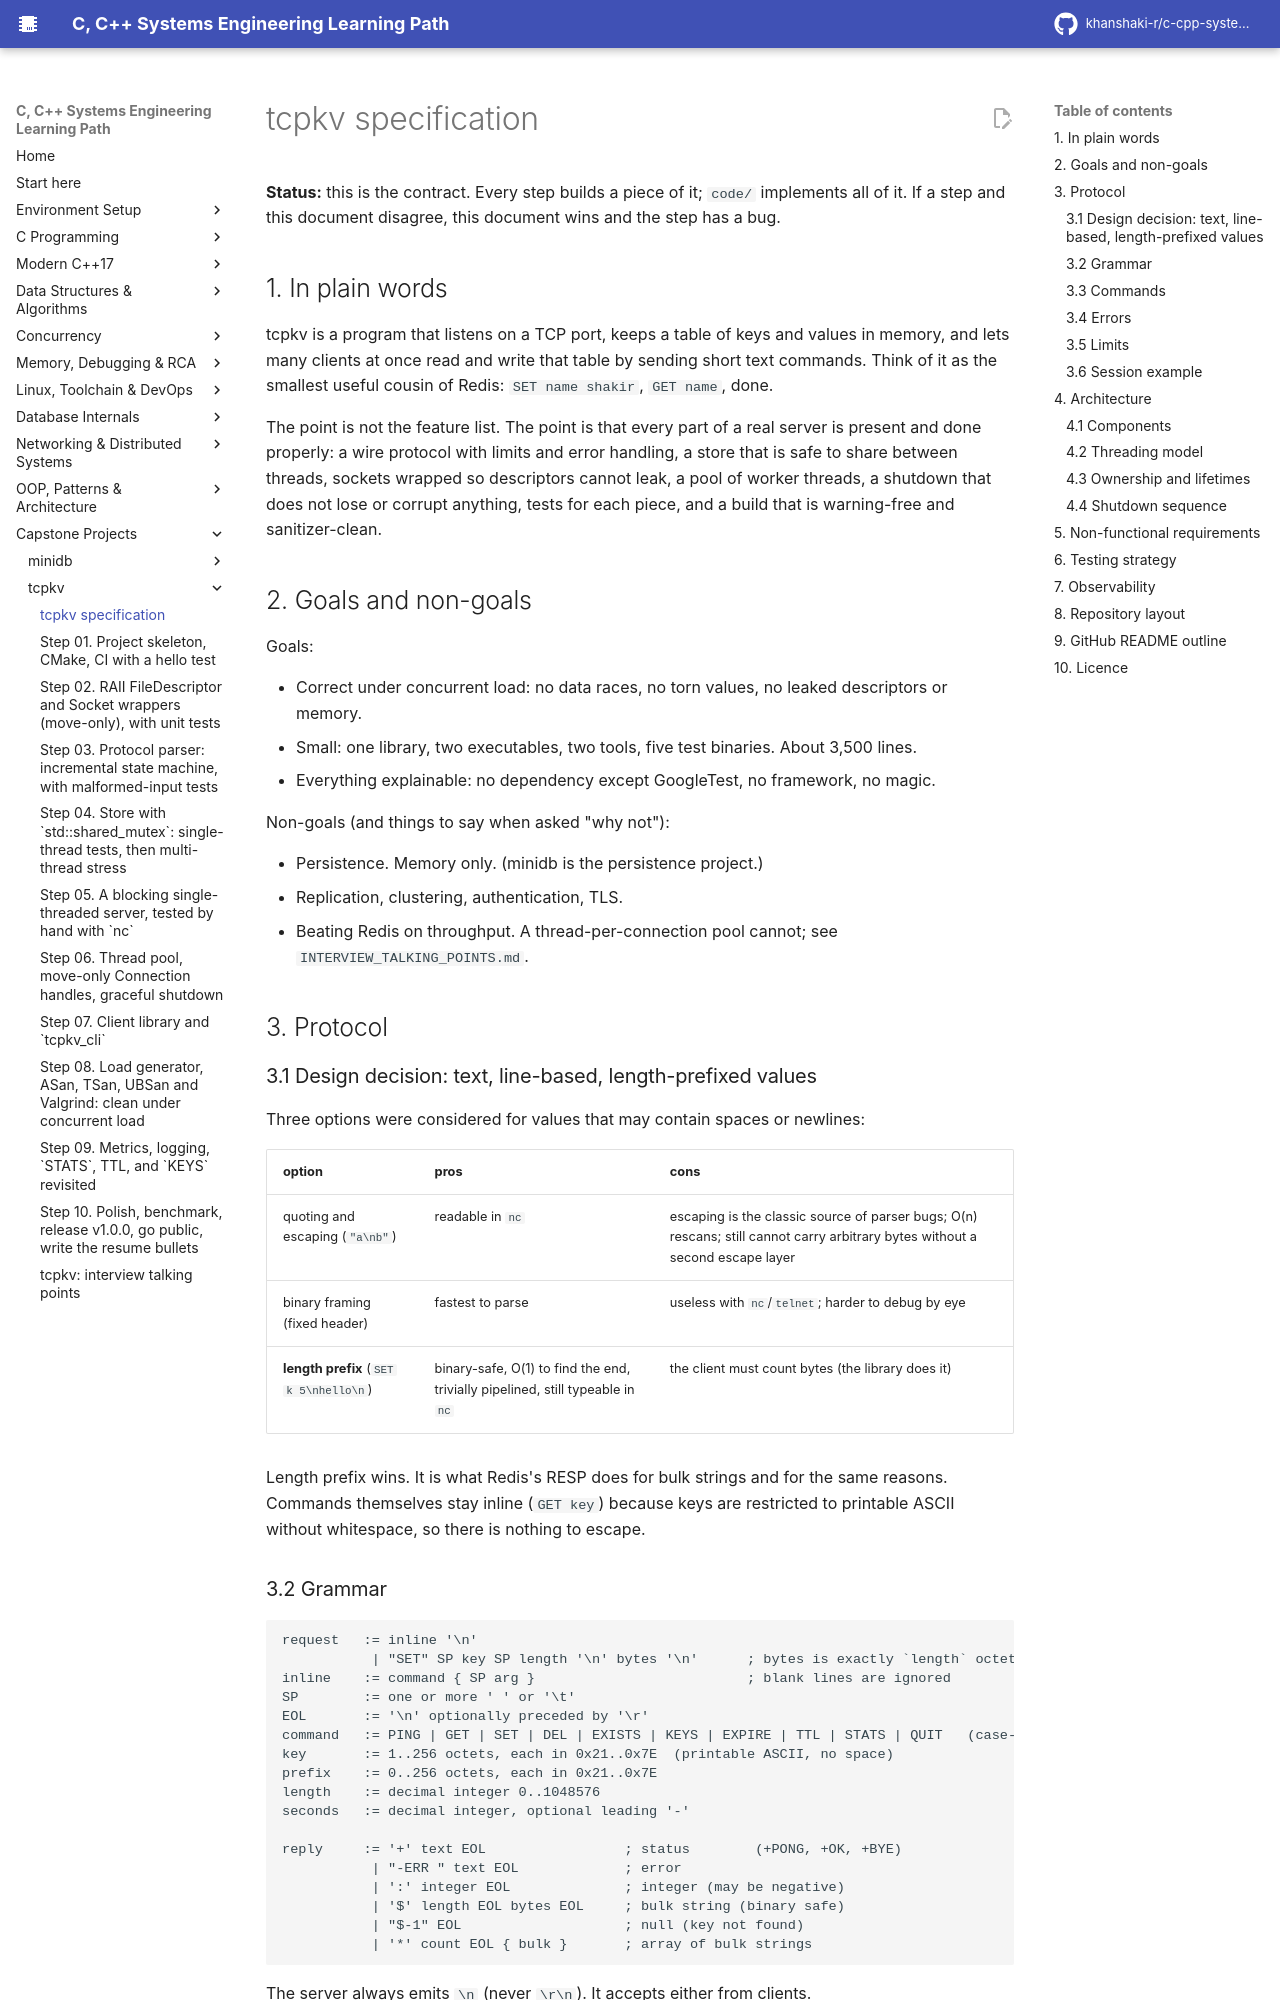

repository: khanshaki-r/c-cpp-systems-learning-path · page: 10_Capstone_Projects/tcpkv/00_spec/index.html · generator: mkdocs

# tcpkv specification

**Status:** this is the contract. Every step builds a piece of it; `code/` implements all of it.
If a step and this document disagree, this document wins and the step has a bug.

## 1. In plain words

tcpkv is a program that listens on a TCP port, keeps a table of keys and values in memory,
and lets many clients at once read and write that table by sending short text commands.
Think of it as the smallest useful cousin of Redis: `SET name shakir`, `GET name`, done.

The point is not the feature list. The point is that every part of a real server is present
and done properly: a wire protocol with limits and error handling, a store that is safe to
share between threads, sockets wrapped so descriptors cannot leak, a pool of worker threads,
a shutdown that does not lose or corrupt anything, tests for each piece, and a build that is
warning-free and sanitizer-clean.

## 2. Goals and non-goals

Goals:

* Correct under concurrent load: no data races, no torn values, no leaked descriptors or memory.
* Small: one library, two executables, two tools, five test binaries. About 3,500 lines.
* Everything explainable: no dependency except GoogleTest, no framework, no magic.

Non-goals (and things to say when asked "why not"):

* Persistence. Memory only. (minidb is the persistence project.)
* Replication, clustering, authentication, TLS.
* Beating Redis on throughput. A thread-per-connection pool cannot; see `INTERVIEW_TALKING_POINTS.md`.

## 3. Protocol

### 3.1 Design decision: text, line-based, length-prefixed values

Three options were considered for values that may contain spaces or newlines:

| option                       | pros                                        | cons                                                      |
|------------------------------|---------------------------------------------|-----------------------------------------------------------|
| quoting and escaping (`"a\nb"`) | readable in `nc`                         | escaping is the classic source of parser bugs; O(n) rescans; still cannot carry arbitrary bytes without a second escape layer |
| binary framing (fixed header)| fastest to parse                            | useless with `nc`/`telnet`; harder to debug by eye        |
| **length prefix** (`SET k 5\nhello\n`) | binary-safe, O(1) to find the end, trivially pipelined, still typeable in `nc` | the client must count bytes (the library does it) |

Length prefix wins. It is what Redis's RESP does for bulk strings and for the same reasons.
Commands themselves stay inline (`GET key`) because keys are restricted to printable ASCII
without whitespace, so there is nothing to escape.
